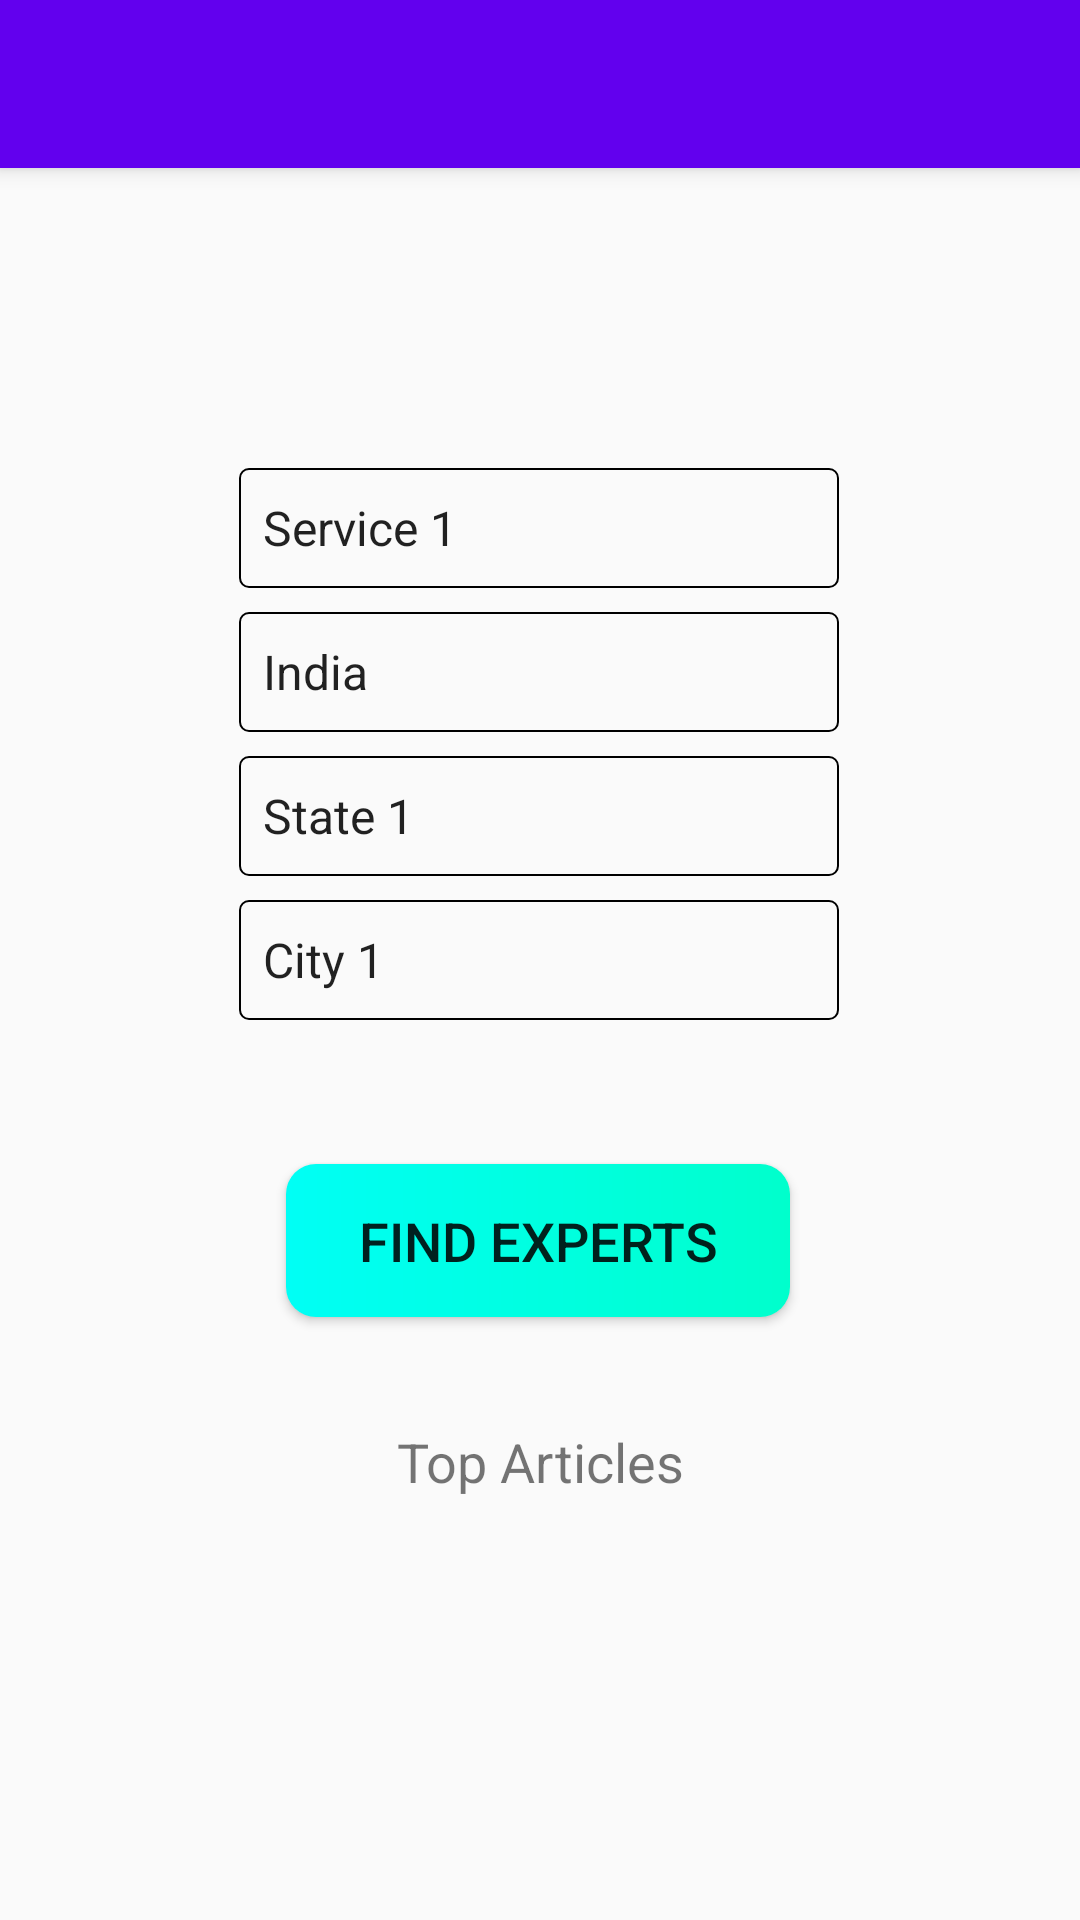

Produce the Android XML layout that renders to this screen, including the resource entries it uses.
<!-- AndroidManifest.xml: application theme AppTheme -->
<!-- res/layout/home.xml -->
<?xml version="1.0" encoding="utf-8"?>
<androidx.drawerlayout.widget.DrawerLayout xmlns:android="http://schemas.android.com/apk/res/android"
    xmlns:app="http://schemas.android.com/apk/res-auto"
    xmlns:tools="http://schemas.android.com/tools"
    android:id="@+id/draw_layout"
    android:layout_width="match_parent"
    android:layout_height="match_parent"
    android:fitsSystemWindows="true"
    tools:openDrawer="start">

    <LinearLayout
        android:layout_width="match_parent"
        android:layout_height="match_parent"
        android:orientation="vertical">


        <androidx.appcompat.widget.Toolbar
            android:id="@+id/toolbar"
            android:layout_width="match_parent"
            android:layout_height="?attr/actionBarSize"
            android:layout_gravity="start"
            android:background="@color/colorPrimary"
            android:keyboardNavigationCluster="true"
            android:elevation="4dp"
            android:popupTheme="@style/ThemeOverlay.AppCompat.Light"
            android:theme="@style/ThemeOverlay.AppCompat.Dark.ActionBar"
            app:collapseIcon="@drawable/nav"
            app:layout_constraintEnd_toEndOf="parent"
            app:layout_constraintStart_toStartOf="parent"
            app:layout_constraintTop_toTopOf="parent" />

        <FrameLayout
            android:id="@+id/fra_cont"
            android:layout_width="match_parent"
            android:layout_height="match_parent"
            app:layout_constraintBottom_toBottomOf="parent"
            app:layout_constraintEnd_toEndOf="parent"
            app:layout_constraintStart_toStartOf="parent"
            app:layout_constraintTop_toBottomOf="@+id/toolbar">

            <androidx.constraintlayout.widget.ConstraintLayout
                android:layout_width="match_parent"
                android:layout_height="match_parent">

                <Spinner
                    android:id="@+id/serv"
                    android:layout_width="200dp"
                    android:layout_height="40dp"
                    android:layout_marginTop="100dp"
                    android:entries="@array/ser"
                    android:background="@drawable/sel"
                    app:layout_constraintEnd_toEndOf="parent"
                    app:layout_constraintHorizontal_bias="0.497"
                    app:layout_constraintStart_toStartOf="parent"
                    app:layout_constraintTop_toTopOf="parent" />

                <Spinner
                    android:id="@+id/con"
                    android:layout_width="200dp"
                    android:layout_height="40dp"
                    android:layout_marginTop="8dp"
                    android:entries="@array/country"
                    android:background="@drawable/sel"
                    app:layout_constraintEnd_toEndOf="parent"
                    app:layout_constraintHorizontal_bias="0.497"
                    app:layout_constraintStart_toStartOf="parent"
                    app:layout_constraintTop_toBottomOf="@+id/serv" />

                <Spinner
                    android:id="@+id/state"
                    android:layout_width="200dp"
                    android:layout_height="40dp"
                    android:layout_marginTop="8dp"
                    android:entries="@array/state"
                    android:background="@drawable/sel"
                    app:layout_constraintEnd_toEndOf="parent"
                    app:layout_constraintHorizontal_bias="0.497"
                    app:layout_constraintStart_toStartOf="parent"
                    app:layout_constraintTop_toBottomOf="@+id/con" />

                <Spinner
                    android:id="@+id/city"
                    android:layout_width="200dp"
                    android:layout_height="40dp"
                    android:layout_marginTop="8dp"
                    android:autofillHints="City"
                    android:background="@drawable/sel"
                    android:entries="@array/city"
                    app:layout_constraintEnd_toEndOf="parent"
                    app:layout_constraintHorizontal_bias="0.497"
                    app:layout_constraintStart_toStartOf="parent"
                    app:layout_constraintTop_toBottomOf="@+id/state" />

                <Button
                    android:id="@+id/button3"
                    android:layout_width="168dp"
                    android:layout_height="51dp"
                    android:layout_marginTop="48dp"
                    android:text="Find Experts"
                    android:textSize="18dp"
                    android:onClick="expert"
                    android:background="@drawable/button"
                    app:layout_constraintEnd_toEndOf="parent"
                    app:layout_constraintHorizontal_bias="0.497"
                    app:layout_constraintStart_toStartOf="parent"
                    app:layout_constraintTop_toBottomOf="@+id/city" />

                <TextView
                    android:id="@+id/textView11"
                    android:layout_width="wrap_content"
                    android:layout_height="wrap_content"
                    android:layout_marginTop="36dp"
                    android:text="Top Articles"
                    android:textSize="18dp"
                    app:layout_constraintEnd_toEndOf="parent"
                    app:layout_constraintStart_toStartOf="parent"
                    app:layout_constraintTop_toBottomOf="@+id/button3" />

                <androidx.recyclerview.widget.RecyclerView
                    android:id="@+id/rec"
                    android:layout_width="326dp"
                    android:layout_height="150dp"
                    android:layout_marginTop="40dp"
                    app:layout_constraintBottom_toBottomOf="parent"
                    app:layout_constraintEnd_toEndOf="parent"
                    app:layout_constraintHorizontal_bias="0.493"
                    app:layout_constraintStart_toStartOf="parent"
                    app:layout_constraintTop_toBottomOf="@+id/textView11"
                    app:layout_constraintVertical_bias="0.0" />

            </androidx.constraintlayout.widget.ConstraintLayout>
        </FrameLayout>
    </LinearLayout>

</androidx.drawerlayout.widget.DrawerLayout>
<!-- resources referenced by this layout -->
<resources>
  <string-array name="city">
          <item>City 1</item>
          <item>City 2</item>
      </string-array>
  <string-array name="country">
          <item>India</item>
          <item>Country 1</item>
      </string-array>
  <string-array name="ser">
          <item>Service 1</item>
          <item>Service 2</item>
      </string-array>
  <string-array name="state">
          <item>State 1</item>
          <item>State 2</item>
      </string-array>
  <!-- drawable button (drawable-v24) -->
  <?xml version="1.0" encoding="utf-8"?>
  <shape xmlns:android="http://schemas.android.com/apk/res/android"
      android:shape="rectangle">
  
      <gradient android:startColor="#00FFF5" android:endColor="#00FFCC"/>
      <corners android:radius="10dp"/>
  </shape>
  <!-- drawable sel (drawable) -->
  <shape xmlns:android="http://schemas.android.com/apk/res/android"
      android:shape="rectangle" >
  
      <stroke
          android:width="0.5dp"
          android:color="#000000" />
      <corners android:radius="3dp"/>
  </shape>
  <style name="AppTheme" parent="Theme.AppCompat.Light.DarkActionBar">
          
          <item name="colorPrimary">@color/colorPrimary</item>
          <item name="colorPrimaryDark">@color/colorPrimaryDark</item>
          <item name="colorAccent">@color/colorAccent</item>
      </style>
  <!-- not gathered from this repository: default colours our renderer supplied (Android Studio template values) -->
  <color name="colorPrimary">#FF6200EE</color>
  <color name="colorPrimaryDark">#FF3700B3</color>
  <color name="colorAccent">#FF03DAC5</color>
</resources>
